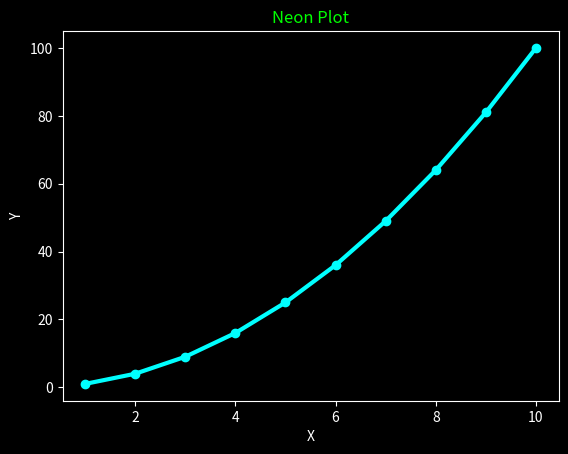

Write Python code to recreate this figure.
import matplotlib.pyplot as plt
import numpy as np

plt.style.use("dark_background")

x = np.arange(1, 11)
y = x**2

plt.plot(x, y, color='cyan', linewidth=3, marker='o')
plt.title("Neon Plot", color='lime')
plt.xlabel("X")
plt.ylabel("Y")

plt.show()
